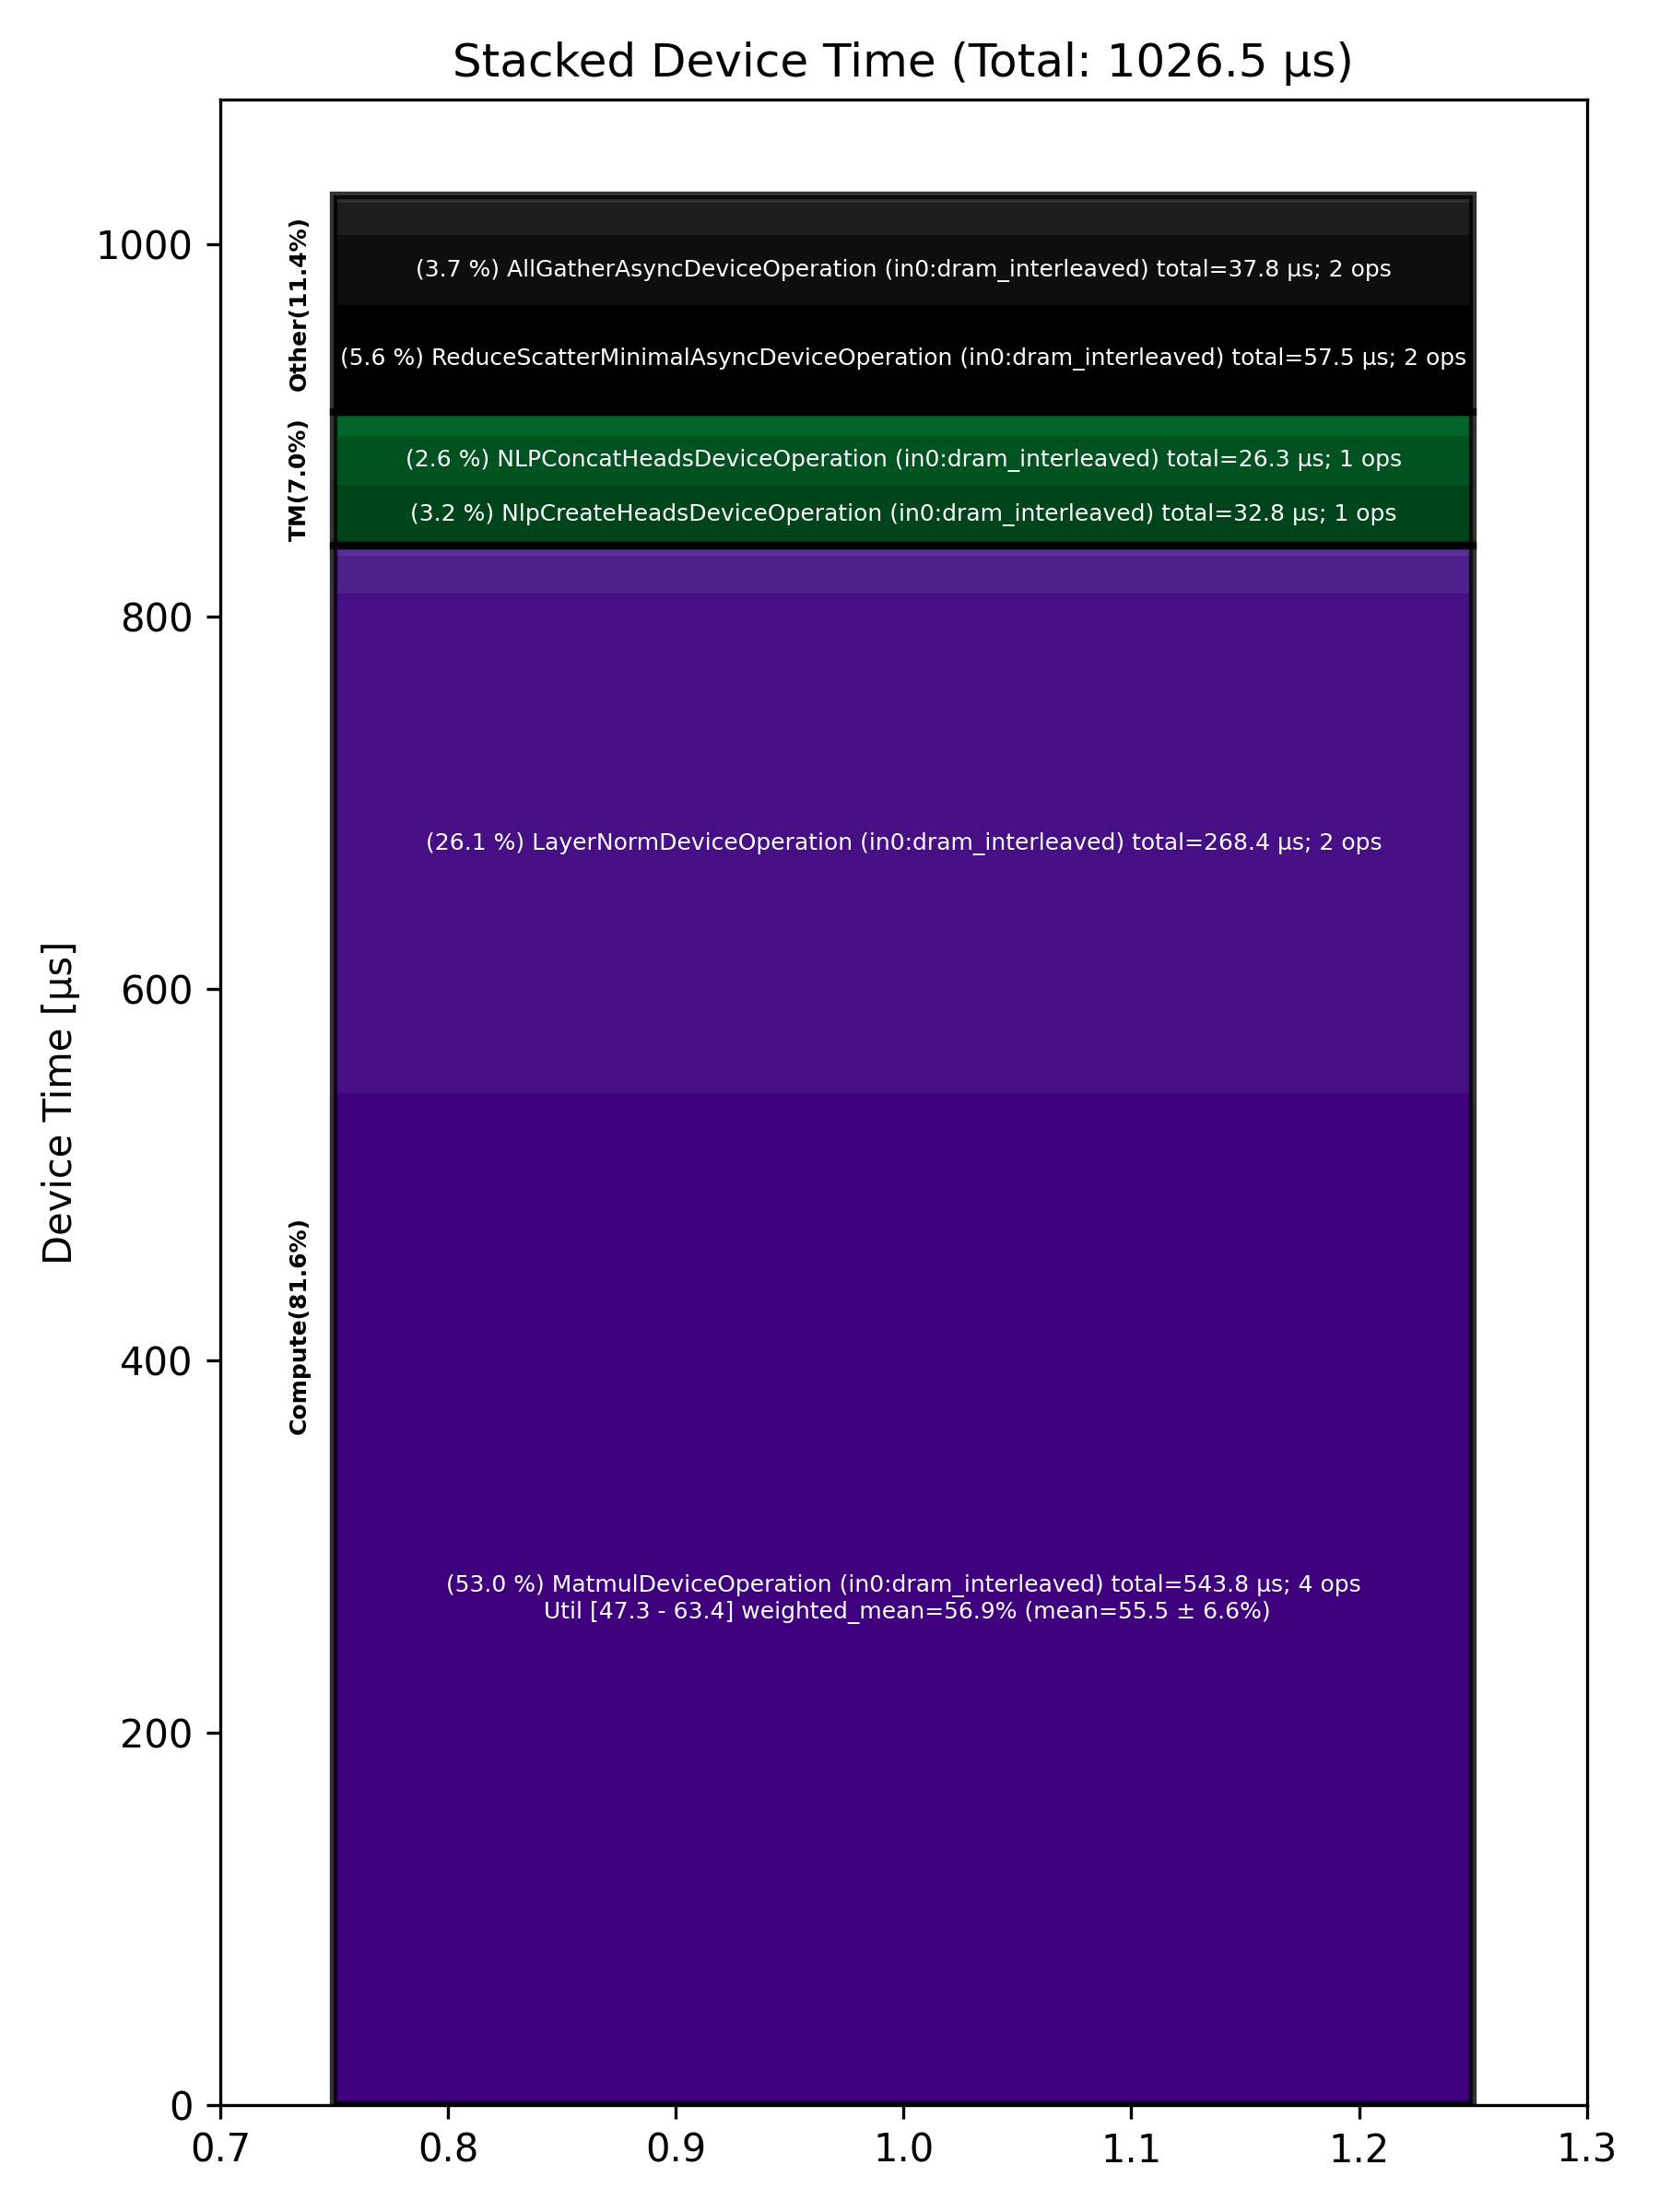

Values plotted in this chart, from the file beside it:
Total % [%], Op Code, Device Time Sum [μs], Op Count, Op Category, Min FLOPs [%], Max FLOPs [%], Mean FLOPs [%], Std FLOPs [%], Weighted Mean FLOPs [%]
52.97, MatmulDeviceOperation (in0:dram_interlea…, 543.8, 4, Compute, 47.29, 63.41, 55.49, 6.61, 56.91
26.15, LayerNormDeviceOperation (in0:dram_inter…, 268.4, 2, Compute, , , , , 
5.60, ReduceScatterMinimalAsyncDeviceOperation…, 57.48, 2, Other, , , , , 
3.68, AllGatherAsyncDeviceOperation (in0:dram_…, 37.78, 2, Other, , , , , 
3.20, NlpCreateHeadsDeviceOperation (in0:dram_…, 32.83, 1, TM, , , , , 
2.56, NLPConcatHeadsDeviceOperation (in0:dram_…, 26.28, 1, TM, , , , , 
1.98, BinaryNgDeviceOperation (in0:dram_interl…, 20.35, 3, Compute, , , , , 
1.68, RotaryEmbeddingDeviceOperation (in0:dram…, 17.28, 2, Other, , , , , 
1.23, SliceDeviceOperation (in0:dram_interleav…, 12.59, 6, TM, , , , , 
0.54, SDPAOperation (in0:dram_interleaved), 5.51, 1, Compute, , , , , 
0.41, UpdateKVCacheOperation (in0:dram_interle…, 4.24, 2, Other, , , , , 
